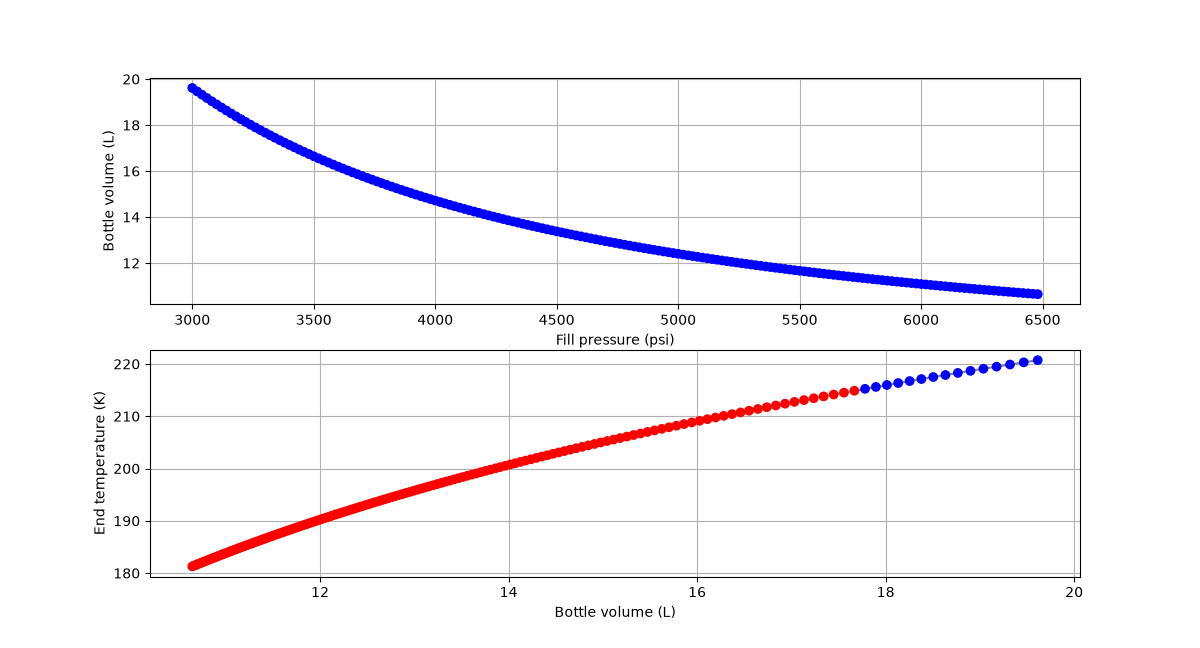

The table this chart was drawn from, first rows:
P_b0_psi, P_b1_psi, V_b_L, T_b1_K, T_f_K, fill_mass_kg, press_mass_kg, mdot_LOx_max_kg_s, mdot_IPA_max_kg_s, mdot_total_max_kg_s, all_mdots_kg_s, min_pressure_reached, T_f_ok
3000, 2726, 19.61, 296.7, 220.7, 4.207, 0.2054, 0.1398, 0.06925, 0.209, [0.15216969359237953, 0.1523535707137417…, True, True
3020, 2743, 19.46, 296.6, 220.3, 4.199, 0.2055, 0.1402, 0.06945, 0.2096, [0.15226248828650044, 0.1524476131540442…, True, True
3040, 2759, 19.32, 296.6, 219.9, 4.192, 0.2056, 0.1406, 0.06964, 0.2102, [0.15235462880670514, 0.1525409980312849…, True, True
3060, 2776, 19.18, 296.6, 219.5, 4.184, 0.2057, 0.141, 0.06983, 0.2108, [0.15244611753342185, 0.1526337277944717…, True, True
3080, 2793, 19.04, 296.5, 219.1, 4.177, 0.2058, 0.1413, 0.07002, 0.2114, [0.15253695682173504, 0.1527258048648948…, True, True
3100, 2810, 18.9, 296.5, 218.7, 4.17, 0.2059, 0.1417, 0.07021, 0.2119, [0.1526271490030233, 0.152817231637783, …, True, True
3120, 2827, 18.77, 296.5, 218.3, 4.163, 0.206, 0.1421, 0.0704, 0.2125, [0.1527166963864438, 0.15290801048382144…, True, True
3140, 2844, 18.63, 296.4, 217.9, 4.156, 0.2061, 0.1425, 0.07059, 0.2131, [0.15280560126035217, 0.1529981437506361…, True, True
3160, 2861, 18.51, 296.4, 217.5, 4.149, 0.2062, 0.1429, 0.07078, 0.2137, [0.1528938658936504, 0.15308763376433213…, True, True
3180, 2878, 18.38, 296.4, 217.1, 4.143, 0.2063, 0.1433, 0.07097, 0.2142, [0.15298149253704654, 0.1531764828306463…, True, True
3200, 2894, 18.25, 296.3, 216.7, 4.137, 0.2064, 0.1436, 0.07116, 0.2148, [0.15306848342432433, 0.1532646932364665…, True, True
3220, 2911, 18.13, 296.3, 216.4, 4.131, 0.2065, 0.144, 0.07134, 0.2154, [0.15315484077340524, 0.1533522672507558…, True, True
3240, 2928, 18.01, 296.3, 216, 4.125, 0.2066, 0.1444, 0.07153, 0.2159, [0.15324056678744763, 0.1534392071259487…, True, True
3260, 2945, 17.9, 296.2, 215.6, 4.119, 0.2067, 0.1448, 0.07172, 0.2165, [0.15332566365592537, 0.1535255150988828…, True, True
3280, 2962, 17.78, 296.2, 215.2, 4.114, 0.2068, 0.1451, 0.07191, 0.217, [0.15341013355558802, 0.1536111933918930…, True, True
3300, 2978, 17.67, 296.2, 214.9, 4.108, 0.2069, 0.1455, 0.07209, 0.2176, [0.15349397865133366, 0.1536962442137719…, True, False
3320, 2995, 17.56, 296.1, 214.5, 4.103, 0.207, 0.1459, 0.07228, 0.2182, [0.15357720109707013, 0.1537806697606411…, True, False
3340, 3012, 17.45, 296.1, 214.1, 4.098, 0.2071, 0.1463, 0.07246, 0.2187, [0.15365980303659074, 0.1538644722169261…, True, False
3360, 3029, 17.34, 296.1, 213.8, 4.093, 0.2072, 0.1466, 0.07265, 0.2193, [0.1537417866042995, 0.1539476537560765,…, True, False
3380, 3046, 17.24, 296, 213.4, 4.089, 0.2073, 0.147, 0.07283, 0.2198, [0.15382315392593254, 0.1540302165413525…, True, False
3400, 3062, 17.13, 296, 213.1, 4.084, 0.2073, 0.1474, 0.07302, 0.2204, [0.153903907119298, 0.15411216272661094,…, True, False
3420, 3079, 17.03, 296, 212.7, 4.079, 0.2074, 0.1478, 0.0732, 0.221, [0.1539840482948281, 0.15419349445693134…, True, False
3440, 3096, 16.93, 295.9, 212.4, 4.075, 0.2075, 0.1481, 0.07338, 0.2215, [0.15406357955624728, 0.1542742138693447…, True, False
3460, 3113, 16.83, 295.9, 212.1, 4.071, 0.2076, 0.1485, 0.07356, 0.2221, [0.15414250300112944, 0.1543543230932936…, True, False
3480, 3129, 16.74, 295.9, 211.7, 4.067, 0.2077, 0.1489, 0.07375, 0.2226, [0.1542208207213724, 0.15443382425138866…, True, False
3500, 3146, 16.64, 295.9, 211.4, 4.063, 0.2078, 0.1492, 0.07393, 0.2232, [0.15429850600362954, 0.1545126895102311…, True, False
3520, 3163, 16.55, 295.8, 211.1, 4.059, 0.2079, 0.1496, 0.07411, 0.2237, [0.154375617619317, 0.15459097993166301,…, True, False
3540, 3180, 16.46, 295.8, 210.7, 4.055, 0.2079, 0.15, 0.07429, 0.2242, [0.15445212974779365, 0.1546686686088211…, True, False
3560, 3196, 16.37, 295.8, 210.4, 4.052, 0.208, 0.1503, 0.07447, 0.2248, [0.15452804446396468, 0.1547457576425409…, True, False
3580, 3213, 16.28, 295.7, 210.1, 4.048, 0.2081, 0.1507, 0.07465, 0.2253, [0.15460336383942624, 0.1548222491291687…, True, False
3600, 3230, 16.19, 295.7, 209.8, 4.045, 0.2082, 0.1511, 0.07483, 0.2259, [0.15467808994264598, 0.1548981451609447…, True, False
3620, 3247, 16.11, 295.7, 209.4, 4.041, 0.2083, 0.1514, 0.07501, 0.2264, [0.15475222483942472, 0.1549734478263097…, True, False
3640, 3263, 16.03, 295.7, 209.1, 4.038, 0.2083, 0.1518, 0.07519, 0.227, [0.154825770593094, 0.15504815921035892,…, True, False
3660, 3280, 15.94, 295.6, 208.8, 4.035, 0.2084, 0.1521, 0.07537, 0.2275, [0.15489872926486056, 0.1551222813950144…, True, False
3680, 3297, 15.86, 295.6, 208.5, 4.032, 0.2085, 0.1525, 0.07555, 0.228, [0.15497110291405186, 0.1551958164593786…, True, False
3700, 3313, 15.78, 295.6, 208.2, 4.029, 0.2086, 0.1529, 0.07573, 0.2286, [0.15504289359832413, 0.1552687664800034…, True, False
3720, 3330, 15.7, 295.6, 207.9, 4.026, 0.2086, 0.1532, 0.0759, 0.2291, [0.15511410337388637, 0.1553411335310635…, True, False
3740, 3347, 15.62, 295.5, 207.6, 4.023, 0.2087, 0.1536, 0.07608, 0.2297, [0.15518473429568372, 0.1554129196847070…, True, False
3760, 3363, 15.55, 295.5, 207.3, 4.021, 0.2088, 0.1539, 0.07626, 0.2302, [0.15525478841761958, 0.1554841270111410…, True, False
3780, 3380, 15.47, 295.5, 207, 4.018, 0.2089, 0.1543, 0.07643, 0.2307, [0.1553242677926322, 0.15555475757884044…, True, False
3800, 3397, 15.4, 295.5, 206.7, 4.016, 0.2089, 0.1546, 0.07661, 0.2313, [0.1553931744729656, 0.1556248134547747,…, True, False
3820, 3413, 15.33, 295.4, 206.4, 4.013, 0.209, 0.155, 0.07679, 0.2318, [0.1554615105101504, 0.1556942967044845,…, True, False
3840, 3430, 15.25, 295.4, 206.1, 4.011, 0.2091, 0.1553, 0.07696, 0.2323, [0.15552927795518218, 0.1557632093922693…, True, False
3860, 3447, 15.18, 295.4, 205.8, 4.009, 0.2091, 0.1557, 0.07714, 0.2328, [0.15559647885863606, 0.1558315535812812…, True, False
3880, 3463, 15.11, 295.4, 205.5, 4.007, 0.2092, 0.1561, 0.07731, 0.2334, [0.15566311527075954, 0.1558993313336247…, True, False
3900, 3480, 15.04, 295.3, 205.3, 4.005, 0.2093, 0.1564, 0.07749, 0.2339, [0.1557291892414921, 0.15596654471051627…, True, False
3920, 3496, 14.98, 295.3, 205, 4.003, 0.2094, 0.1568, 0.07766, 0.2344, [0.15579470282055333, 0.1560331957722495…, True, False
3940, 3513, 14.91, 295.3, 204.7, 4.001, 0.2094, 0.1571, 0.07783, 0.2349, [0.15585965805747093, 0.1560992865783604…, True, False
3960, 3530, 14.84, 295.3, 204.4, 3.999, 0.2095, 0.1575, 0.07801, 0.2355, [0.1559240570016689, 0.15616481918767736…, True, False
3980, 3546, 14.78, 295.2, 204.1, 3.997, 0.2096, 0.1578, 0.07818, 0.236, [0.1559879017024416, 0.15622979565832906…, True, False
4000, 3563, 14.72, 295.2, 203.9, 3.995, 0.2096, 0.1582, 0.07835, 0.2365, [0.15605119420898314, 0.1562942180477278…, True, False
4020, 3580, 14.65, 295.2, 203.6, 3.994, 0.2097, 0.1585, 0.07853, 0.237, [0.15611393657044262, 0.1563580884127934…, True, False
4040, 3596, 14.59, 295.2, 203.3, 3.992, 0.2097, 0.1589, 0.0787, 0.2376, [0.15617613083586965, 0.1564214088097297…, True, False
4060, 3613, 14.53, 295.1, 203.1, 3.99, 0.2098, 0.1592, 0.07887, 0.2381, [0.15623777905419917, 0.1564841812942275…, True, False
4080, 3629, 14.47, 295.1, 202.8, 3.989, 0.2099, 0.1595, 0.07904, 0.2386, [0.15629888327427915, 0.1565464079213084…, True, False
4100, 3646, 14.41, 295.1, 202.5, 3.988, 0.2099, 0.1599, 0.07921, 0.2391, [0.15635944554483577, 0.1566080907454653…, True, False
4120, 3662, 14.35, 295.1, 202.3, 3.986, 0.21, 0.1602, 0.07938, 0.2396, [0.15641946791445696, 0.1566692318205735…, True, False
4140, 3679, 14.29, 295.1, 202, 3.985, 0.2101, 0.1606, 0.07955, 0.2401, [0.1564789524314475, 0.15672983319982353…, True, False
4160, 3696, 14.24, 295, 201.8, 3.984, 0.2101, 0.1609, 0.07972, 0.2406, [0.15653790114399835, 0.1567898969357969…, True, False
4180, 3712, 14.18, 295, 201.5, 3.982, 0.2102, 0.1613, 0.07989, 0.2412, [0.15659631609995237, 0.1568494250803915…, True, False
... 115 more rows
